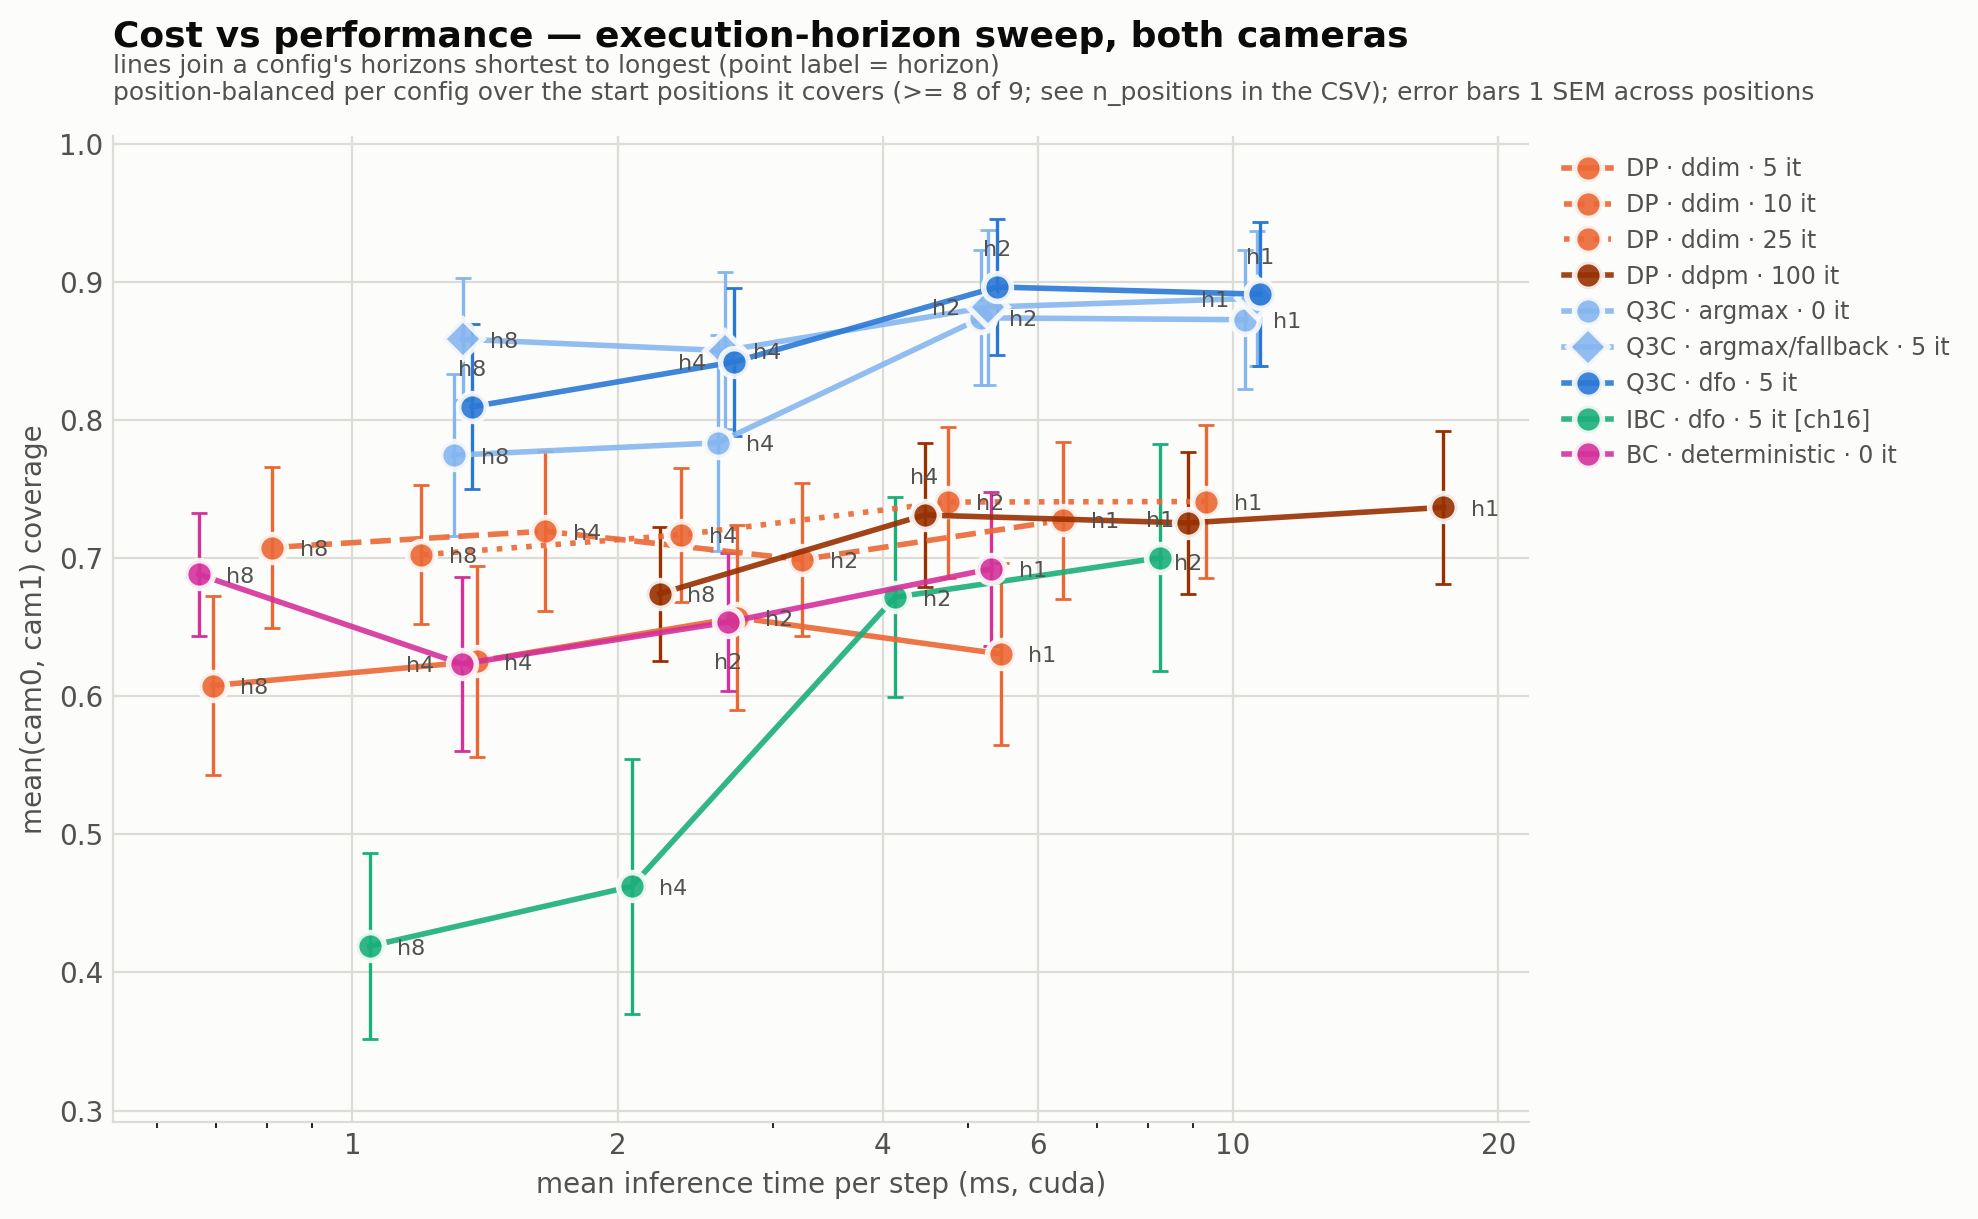

Values plotted in this chart, from the file beside it:
algorithm, inference, refine_iters, exec_horizon, checkpoint, ms_per_step, n_timing_runs, metric, mean, sem, n_rollouts, n_positions, plotted
bc, deterministic, 0, 1, BC2c_ch16, 5.31, 21, avg_cov, 0.6923, 0.0558, 23, 9, yes
bc, deterministic, 0, 2, BC2c_ch16, 2.67, 19, avg_cov, 0.6537, 0.0497, 20, 9, yes
bc, deterministic, 0, 4, BC2c_ch16, 1.33, 18, avg_cov, 0.6234, 0.0633, 18, 9, yes
bc, deterministic, 0, 8, BC2c_ch16, 0.67, 19, avg_cov, 0.6883, 0.0446, 19, 9, yes
dp, ddim, 5, 1, i02_resnet18_2cam_k16_s29_175k, 5.44, 20, avg_cov, 0.6306, 0.0658, 23, 9, yes
dp, ddim, 5, 2, i02_resnet18_2cam_k16_s29_175k, 2.74, 17, avg_cov, 0.6569, 0.0672, 20, 9, yes
dp, ddim, 5, 4, i02_resnet18_2cam_k16_s29_175k, 1.38, 16, avg_cov, 0.6252, 0.0691, 19, 9, yes
dp, ddim, 5, 8, i02_resnet18_2cam_k16_s29_175k, 0.69, 14, avg_cov, 0.6077, 0.0648, 19, 9, yes
dp, ddim, 10, 1, i02_resnet18_2cam_k16_s29_175k, 6.41, 20, avg_cov, 0.7275, 0.0568, 20, 9, yes
dp, ddim, 10, 2, i02_resnet18_2cam_k16_s29_175k, 3.24, 19, avg_cov, 0.6989, 0.0554, 19, 9, yes
dp, ddim, 10, 4, i02_resnet18_2cam_k16_s29_175k, 1.65, 17, avg_cov, 0.7195, 0.0581, 18, 9, yes
dp, ddim, 10, 8, i02_resnet18_2cam_k16_s29_175k, 0.81, 15, avg_cov, 0.7077, 0.0582, 18, 9, yes
dp, ddim, 25, 1, i02_resnet18_2cam_k16_s29_175k, 9.32, 25, avg_cov, 0.741, 0.0553, 21, 9, yes
dp, ddim, 25, 2, i02_resnet18_2cam_k16_s29_175k, 4.75, 24, avg_cov, 0.7406, 0.0547, 20, 9, yes
dp, ddim, 25, 4, i02_resnet18_2cam_k16_s29_175k, 2.36, 17, avg_cov, 0.7169, 0.0484, 19, 9, yes
dp, ddim, 25, 8, i02_resnet18_2cam_k16_s29_175k, 1.2, 17, avg_cov, 0.7024, 0.0504, 19, 9, yes
dp, ddpm, 100, 1, i02_resnet18_2cam_k16_s29_175k, 17.33, 23, avg_cov, 0.7368, 0.0553, 18, 9, yes
dp, ddpm, 100, 2, i02_resnet18_2cam_k16_s29_175k, 8.88, 18, avg_cov, 0.7255, 0.0517, 18, 9, yes
dp, ddpm, 100, 4, i02_resnet18_2cam_k16_s29_175k, 4.46, 18, avg_cov, 0.7312, 0.0523, 18, 9, yes
dp, ddpm, 100, 8, i02_resnet18_2cam_k16_s29_175k, 2.23, 15, avg_cov, 0.6742, 0.0484, 18, 9, yes
ibc, dfo, 5, 1, Ibc2c16_c256_imnet, 8.25, 7, avg_cov, 0.9669, 0.0, 3, 1, 
ibc, dfo, 5, 2, Ibc2c16_c256_imnet, 4.13, 28, avg_cov, 0.6717, 0.0724, 23, 9, yes
ibc, dfo, 5, 4, Ibc2c16_c256_imnet, 2.08, 26, avg_cov, 0.4623, 0.0924, 23, 9, yes
ibc, dfo, 5, 8, Ibc2c16_c256_imnet, 1.05, 25, avg_cov, 0.419, 0.0674, 25, 9, yes
q3c, argmax, 0, 1, S02_shared_k16_s29, 10.33, 19, avg_cov, 0.8727, 0.0504, 16, 8, yes
q3c, argmax, 0, 2, S02_shared_k16_s29, 5.18, 19, avg_cov, 0.874, 0.0488, 19, 8, yes
q3c, argmax, 0, 4, S02_shared_k16_s29, 2.6, 15, avg_cov, 0.7835, 0.0782, 17, 8, yes
q3c, argmax, 0, 8, S02_shared_k16_s29, 1.3, 15, avg_cov, 0.7746, 0.0585, 16, 8, yes
q3c, argmax_fallback, 5, 1, S02_shared_k16_s29, 10.65, 21, avg_cov, 0.8882, 0.049, 16, 8, yes
q3c, argmax_fallback, 5, 2, S02_shared_k16_s29, 5.27, 19, avg_cov, 0.8818, 0.0561, 17, 8, yes
q3c, argmax_fallback, 5, 4, S02_shared_k16_s29, 2.65, 20, avg_cov, 0.8503, 0.0571, 16, 8, yes
q3c, argmax_fallback, 5, 8, S02_shared_k16_s29, 1.33, 16, avg_cov, 0.8585, 0.0443, 17, 8, yes
q3c, dfo, 5, 1, S02_shared_k16_s29, 10.72, 16, avg_cov, 0.8912, 0.0522, 16, 8, yes
q3c, dfo, 5, 2, S02_shared_k16_s29, 5.39, 15, avg_cov, 0.8963, 0.0494, 16, 8, yes
q3c, dfo, 5, 4, S02_shared_k16_s29, 2.71, 18, avg_cov, 0.8421, 0.0538, 17, 8, yes
q3c, dfo, 5, 8, S02_shared_k16_s29, 1.37, 18, avg_cov, 0.8096, 0.0598, 17, 8, yes
ibc, dfo, 5, 1, Ibc2c_c256_imnet (borrowed by Ibc2c16_c2…, 8.27, 2, avg_cov, 0.7003, 0.0821, 25, 9, yes (spliced)
